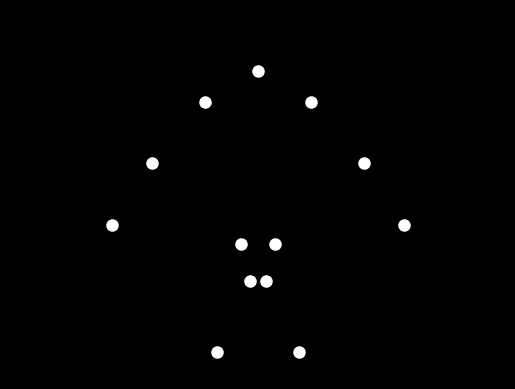

This chart was generated by the following Python code:

import numpy as np
import matplotlib.pyplot as plt
import matplotlib.animation as animation

# Number of frames in the animation
num_frames = 100

# Define the number of points
num_points = 15

# Define the initial positions of the points
initial_positions = np.array([
    [0, 2],  # Head
    [-0.5, 1.5],  # Left Shoulder
    [0.5, 1.5],  # Right Shoulder
    [-1, 0.5],  # Left Elbow
    [1, 0.5],  # Right Elbow
    [-1.5, -0.5],  # Left Hand
    [1.5, -0.5],  # Right Hand
    [-0.2, 0.8],  # Left Hip
    [0.2, 0.8],  # Right Hip
    [-0.5, -0.8],  # Left Knee
    [0.5, -0.8],  # Right Knee
    [-0.5, -2.5],  # Left Foot
    [0.5, -2.5],  # Right Foot
    [-0.1, 0.2],  # Waist
    [0.1, 0.2]   # Stomach
])

# Define the animation function
def animate(i):
    # Clear the previous frame
    plt.cla()

    # Set the axes limits
    plt.xlim(-3, 3)
    plt.ylim(-3, 3)

    # Define the animation parameters
    amplitude = 0.3
    frequency = 0.1
    phase = i * frequency

    # Calculate the new positions of the points
    positions = initial_positions + np.array([
        [0, 0],  # Head
        [amplitude * np.sin(phase), 0],  # Left Shoulder
        [-amplitude * np.sin(phase), 0],  # Right Shoulder
        [amplitude * np.sin(phase + np.pi/4), 0],  # Left Elbow
        [-amplitude * np.sin(phase + np.pi/4), 0],  # Right Elbow
        [amplitude * np.sin(phase + np.pi/2), 0],  # Left Hand
        [-amplitude * np.sin(phase + np.pi/2), 0],  # Right Hand
        [0, amplitude * np.sin(phase)],  # Left Hip
        [0, amplitude * np.sin(phase)],  # Right Hip
        [0, amplitude * np.sin(phase + np.pi/4)],  # Left Knee
        [0, amplitude * np.sin(phase + np.pi/4)],  # Right Knee
        [0, 0],  # Left Foot
        [0, 0],  # Right Foot
        [0, amplitude * np.sin(phase)],  # Waist
        [0, amplitude * np.sin(phase)]   # Stomach
    ])

    # Make the person sit down
    sit_down_time = num_frames / 2
    if i > sit_down_time:
        sit_down_progress = (i - sit_down_time) / (num_frames - sit_down_time)
        positions[7:, 1] -= 1.5 * sit_down_progress

    # Plot the points
    plt.plot(positions[:, 0], positions[:, 1], 'wo', markersize=8)

    # Set the background color to black
    plt.gca().set_facecolor('black')

    # Remove axes labels and ticks
    plt.xticks([])
    plt.yticks([])

# Create the animation
fig = plt.figure(facecolor='black')
ani = animation.FuncAnimation(fig, animate, frames=num_frames, interval=50)

# Save the animation
ani.save('sitting_man.gif', writer='pillow', fps=20)

# Show the animation
plt.show()
